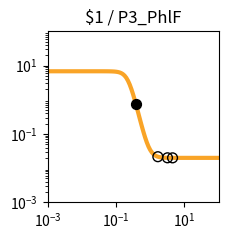

Python code for this plot: (Note: this script raises an exception after producing the figure.)
import matplotlib.pyplot as plt
import matplotlib.ticker as ticker
import numpy as np

fig, ax = plt.subplots(figsize=(2.5,2.5))

plt.xlim(1.000000e-03, 1.000000e+02)
plt.ylim(1.000000e-03, 1.000000e+02)

x = np.array([1.000000e-03,1.122018e-03,1.258925e-03,1.412538e-03,1.584893e-03,1.778279e-03,1.995262e-03,2.238721e-03,2.511886e-03,2.818383e-03,3.162278e-03,3.548134e-03,3.981072e-03,4.466836e-03,5.011872e-03,5.623413e-03,6.309573e-03,7.079458e-03,7.943282e-03,8.912509e-03,1.000000e-02,1.122018e-02,1.258925e-02,1.412538e-02,1.584893e-02,1.778279e-02,1.995262e-02,2.238721e-02,2.511886e-02,2.818383e-02,3.162278e-02,3.548134e-02,3.981072e-02,4.466836e-02,5.011872e-02,5.623413e-02,6.309573e-02,7.079458e-02,7.943282e-02,8.912509e-02,1.000000e-01,1.122018e-01,1.258925e-01,1.412538e-01,1.584893e-01,1.778279e-01,1.995262e-01,2.238721e-01,2.511886e-01,2.818383e-01,3.162278e-01,3.548134e-01,3.981072e-01,4.466836e-01,5.011872e-01,5.623413e-01,6.309573e-01,7.079458e-01,7.943282e-01,8.912509e-01,1.000000e+00,1.122018e+00,1.258925e+00,1.412538e+00,1.584893e+00,1.778279e+00,1.995262e+00,2.238721e+00,2.511886e+00,2.818383e+00,3.162278e+00,3.548134e+00,3.981072e+00,4.466836e+00,5.011872e+00,5.623413e+00,6.309573e+00,7.079458e+00,7.943282e+00,8.912509e+00,1.000000e+01,1.122018e+01,1.258925e+01,1.412538e+01,1.584893e+01,1.778279e+01,1.995262e+01,2.238721e+01,2.511886e+01,2.818383e+01,3.162278e+01,3.548134e+01,3.981072e+01,4.466836e+01,5.011872e+01,5.623413e+01,6.309573e+01,7.079458e+01,7.943282e+01,8.912509e+01,1.000000e+02,])
y = np.array([6.800000e+00,6.800000e+00,6.800000e+00,6.800000e+00,6.800000e+00,6.800000e+00,6.800000e+00,6.800000e+00,6.800000e+00,6.800000e+00,6.800000e+00,6.800000e+00,6.800000e+00,6.800000e+00,6.799999e+00,6.799999e+00,6.799998e+00,6.799997e+00,6.799995e+00,6.799992e+00,6.799987e+00,6.799979e+00,6.799966e+00,6.799945e+00,6.799910e+00,6.799855e+00,6.799765e+00,6.799618e+00,6.799381e+00,6.798996e+00,6.798371e+00,6.797359e+00,6.795717e+00,6.793057e+00,6.788747e+00,6.781769e+00,6.770483e+00,6.752258e+00,6.722909e+00,6.675850e+00,6.600919e+00,6.482918e+00,6.300285e+00,6.025072e+00,5.626608e+00,5.081876e+00,4.392834e+00,3.602038e+00,2.789704e+00,2.044942e+00,1.430031e+00,9.647490e-01,6.354056e-01,4.131375e-01,2.679183e-01,1.750387e-01,1.164417e-01,7.979153e-02,5.699223e-02,4.285704e-02,3.411178e-02,2.870820e-02,2.537208e-02,2.331340e-02,2.204341e-02,2.126010e-02,2.077703e-02,2.047913e-02,2.029544e-02,2.018217e-02,2.011233e-02,2.006926e-02,2.004271e-02,2.002633e-02,2.001624e-02,2.001001e-02,2.000617e-02,2.000381e-02,2.000235e-02,2.000145e-02,2.000089e-02,2.000055e-02,2.000034e-02,2.000021e-02,2.000013e-02,2.000008e-02,2.000005e-02,2.000003e-02,2.000002e-02,2.000001e-02,2.000001e-02,2.000000e-02,2.000000e-02,2.000000e-02,2.000000e-02,2.000000e-02,2.000000e-02,2.000000e-02,2.000000e-02,2.000000e-02,2.000000e-02,])
c = "#f9a427"

hi_x = np.array([3.795499e-01,])
hi_y = np.array([7.571704e-01,])
lo_x = np.array([4.492648e+00,3.199133e+00,1.673065e+00,])
lo_y = np.array([2.002570e-02,2.010699e-02,2.162790e-02,])

plt.loglog(x,y,lw=3,color=c)
plt.scatter(hi_x,hi_y,marker='o',s=50,color='black',zorder=10)
plt.scatter(lo_x,lo_y,marker='o',s=50,edgecolors='black',color='none',zorder=10)

plt.title("$1 / P3_PhlF")

ax.xaxis.set_major_locator(ticker.LogLocator(numticks=3))
ax.yaxis.set_major_locator(ticker.LogLocator(numticks=3))

ax.set_aspect('equal')
plt.tight_layout()

plt.savefig("/root/output/response_plot_$1_P3_PhlF.png", bbox_inches='tight')
